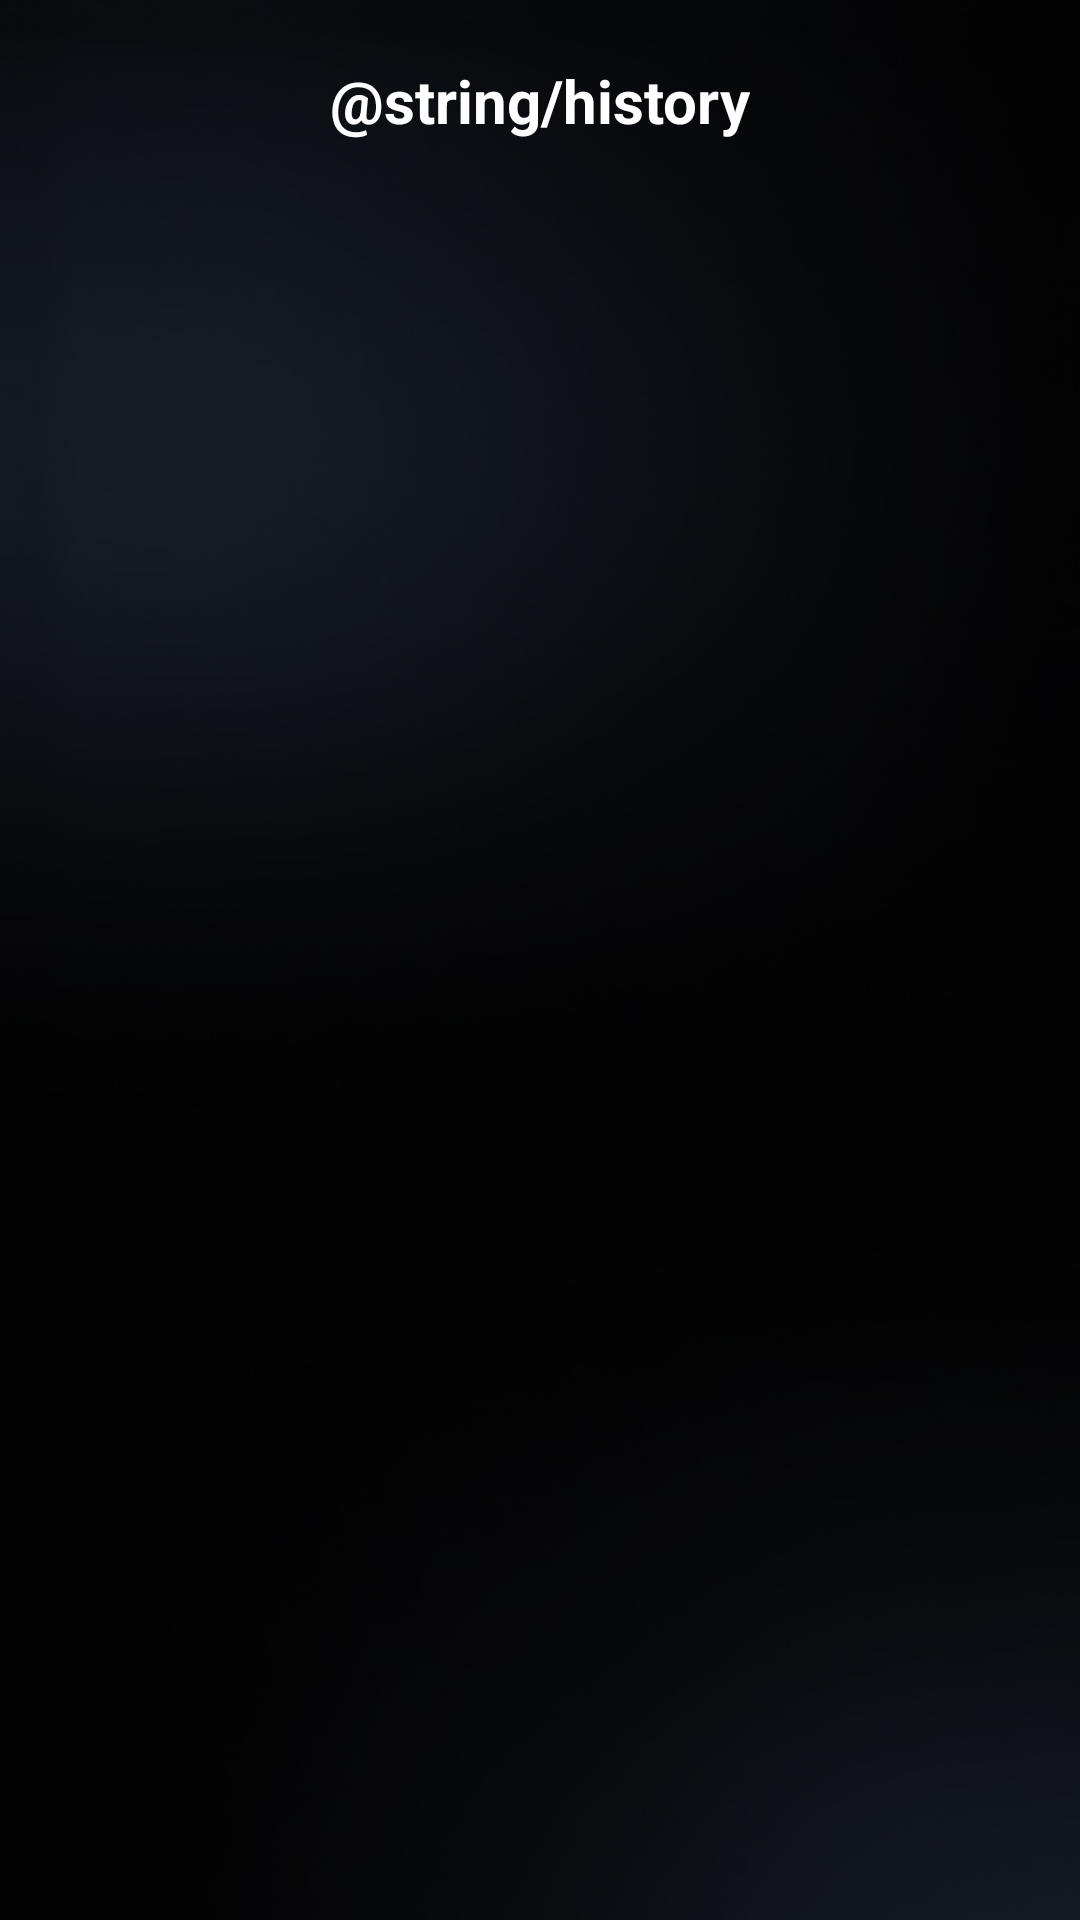

The Android layout XML behind this screen, and the referenced resources:
<!-- AndroidManifest.xml: application theme Theme.CarLog -->
<!-- res/layout/fragment_history.xml -->
<?xml version="1.0" encoding="utf-8"?>
<androidx.constraintlayout.widget.ConstraintLayout xmlns:android="http://schemas.android.com/apk/res/android"
    android:layout_width="match_parent"
    android:layout_height="match_parent"
    xmlns:app="http://schemas.android.com/apk/res-auto"
    xmlns:tools="http://schemas.android.com/tools"
    android:background="@drawable/app_background"
    tools:context=".ui.history.HistoryFragment">
    <TextView
        android:id="@+id/historyText"
        android:layout_width="wrap_content"
        android:layout_height="wrap_content"
        android:layout_marginTop="20dp"
        android:text="@string/history"
        android:textColor="@color/white"
        android:textSize="@dimen/text_value"
        android:textStyle="bold"
        app:layout_constraintEnd_toEndOf="parent"
        app:layout_constraintStart_toStartOf="parent"
        app:layout_constraintTop_toTopOf="parent" />

    <androidx.recyclerview.widget.RecyclerView
        android:id="@+id/recyclerHistory"
        android:layout_width="match_parent"
        android:layout_height="0dp"
        app:layoutManager="androidx.recyclerview.widget.LinearLayoutManager"
        app:layout_constraintTop_toBottomOf="@id/historyText"
        app:layout_constraintEnd_toEndOf="parent"
        app:layout_constraintStart_toStartOf="parent"
        app:layout_constraintBottom_toBottomOf="parent"
        tools:listitem="@layout/item_history"
        />

    <ProgressBar
        android:id="@+id/loading"
        android:layout_width="wrap_content"
        android:layout_height="wrap_content"
        android:visibility="invisible"
        android:indeterminateTint="@color/btn_color"
        app:layout_constraintBottom_toBottomOf="parent"
        app:layout_constraintEnd_toEndOf="parent"
        app:layout_constraintStart_toStartOf="parent"
        app:layout_constraintTop_toTopOf="parent" />

</androidx.constraintlayout.widget.ConstraintLayout>
<!-- res/layout/item_history.xml (included above) -->
<?xml version="1.0" encoding="utf-8"?>
<androidx.constraintlayout.widget.ConstraintLayout
xmlns:android="http://schemas.android.com/apk/res/android"
xmlns:tools="http://schemas.android.com/tools"
android:layout_width="match_parent"
android:layout_height="wrap_content"
android:padding="8dp"
xmlns:app="http://schemas.android.com/apk/res-auto"
tools:context=".ui.history.HistoryFragment">
<TextView
    android:id="@+id/date"
    android:layout_width="wrap_content"
    android:layout_height="wrap_content"
    tools:text="Date"
    android:textSize="20sp"
    app:layout_constraintTop_toTopOf="parent"
    app:layout_constraintStart_toStartOf="parent"
    android:layout_marginHorizontal="15dp"
    android:textColor="@color/white"
    android:padding="12dp"/>

<TextView
    android:id="@+id/rate"
    android:layout_width="wrap_content"
    android:layout_height="wrap_content"
    app:layout_constraintTop_toBottomOf="@+id/date"
    app:layout_constraintStart_toStartOf="parent"
    app:layout_constraintBottom_toBottomOf="parent"
    android:layout_marginHorizontal="15dp"
    android:padding="12dp"
    android:textColor="@color/white"
    tools:text="Rate"
    android:textSize="16sp"/>
</androidx.constraintlayout.widget.ConstraintLayout>
<!-- resources referenced by this layout -->
<resources>
  <color name="btn_color">#1C6AFF</color>
  <color name="white">#FFFFFFFF</color>
  <dimen name="text_value">20sp</dimen>
  <!-- drawable app_background: jpg bitmap (drawable, 42749 bytes) -->
  <style name="Theme.CarLog" parent="Base.Theme.CarLog" />
  <style name="Base.Theme.CarLog" parent="Theme.Material3.DayNight.NoActionBar">
          
          
      </style>
</resources>
